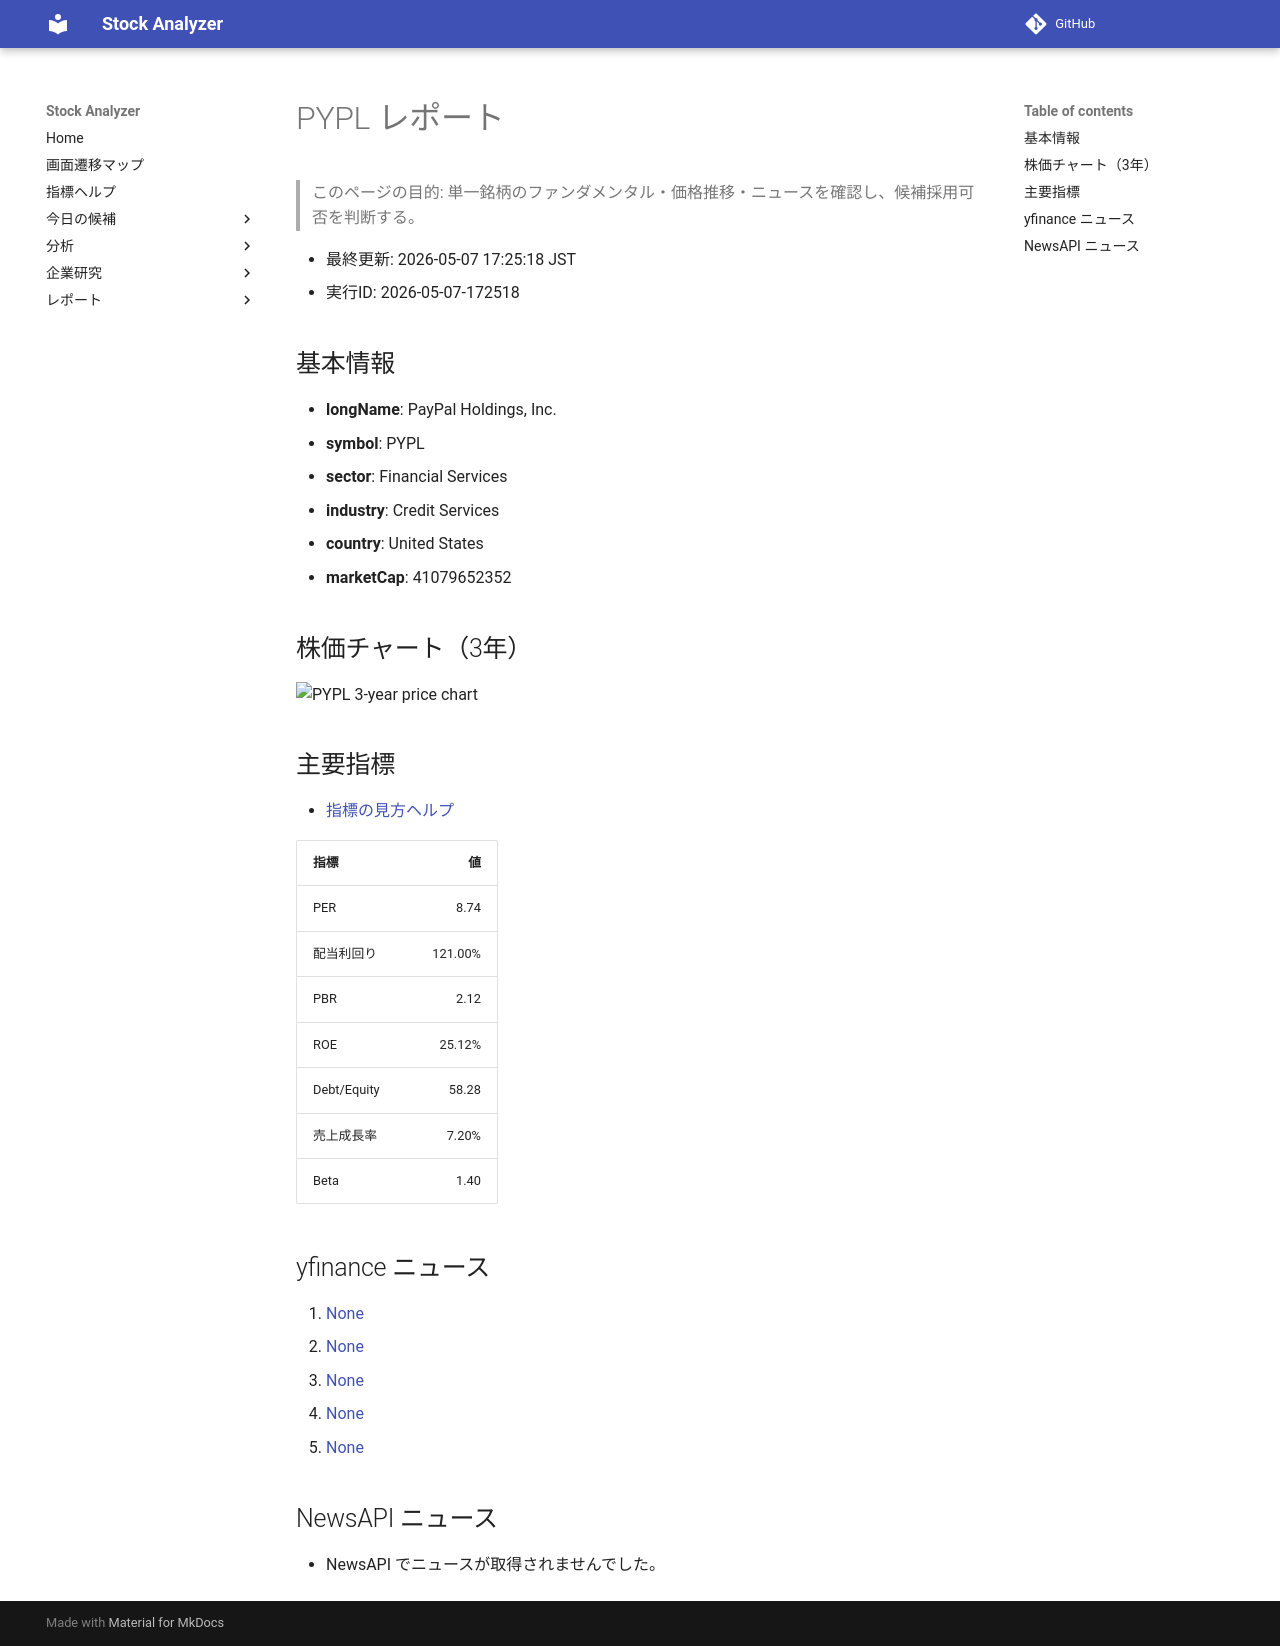

repository: Yumi-note/Making-APP · page: reports/2026-05-07/172518/PYPL/index.html · generator: mkdocs

# PYPL レポート

> このページの目的: 単一銘柄のファンダメンタル・価格推移・ニュースを確認し、候補採用可否を判断する。

- 最終更新: 2026-05-07 17:25:18 JST
- 実行ID: 2026-05-07-172518

## 基本情報

- **longName**: PayPal Holdings, Inc.
- **symbol**: PYPL
- **sector**: Financial Services
- **industry**: Credit Services
- **country**: United States
- **marketCap**: 41079652352

## 株価チャート（3年）

![PYPL 3-year price chart](PYPL_3y.png)

## 主要指標

- [指標の見方ヘルプ](../../../../indicators.md)

| 指標 | 値 |
|---|---:|
| PER | 8.74 |
| 配当利回り | 121.00% |
| PBR | 2.12 |
| ROE | 25.12% |
| Debt/Equity | 58.28 |
| 売上成長率 | 7.20% |
| Beta | 1.40 |

## yfinance ニュース

1. [None](None)
2. [None](None)
3. [None](None)
4. [None](None)
5. [None](None)

## NewsAPI ニュース

- NewsAPI でニュースが取得されませんでした。
